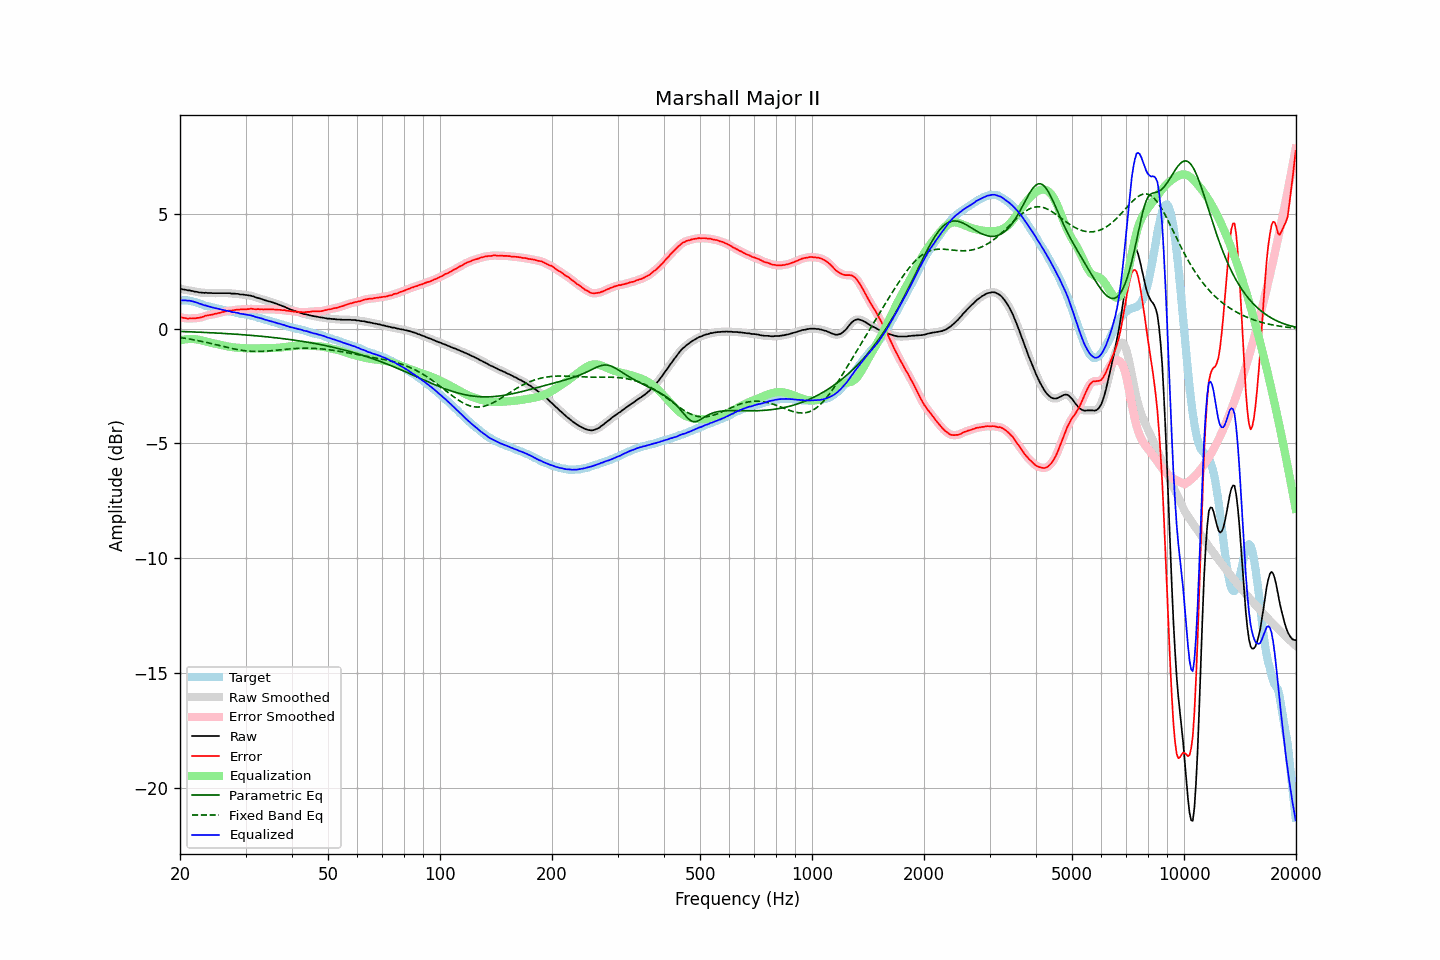

The file beside this chart, header and first rows:
frequency, raw, error, smoothed, error_smoothed, equalization, parametric_eq, fixed_band_eq, equalized_raw, equalized_smoothed, target
20.00, 1.75, 0.51, 1.75, 0.52, -0.51, -0.12, -0.38, 1.24, 1.24, 1.24
20.20, 1.73, 0.49, 1.73, 0.49, -0.49, -0.12, -0.39, 1.24, 1.24, 1.24
20.40, 1.71, 0.47, 1.71, 0.47, -0.48, -0.12, -0.40, 1.23, 1.23, 1.24
20.61, 1.70, 0.46, 1.70, 0.46, -0.47, -0.13, -0.42, 1.23, 1.23, 1.24
20.81, 1.69, 0.45, 1.69, 0.45, -0.46, -0.13, -0.43, 1.23, 1.23, 1.24
21.02, 1.67, 0.43, 1.68, 0.45, -0.45, -0.13, -0.44, 1.22, 1.23, 1.24
21.23, 1.67, 0.45, 1.66, 0.45, -0.45, -0.13, -0.45, 1.22, 1.22, 1.22
21.44, 1.65, 0.44, 1.65, 0.45, -0.44, -0.14, -0.46, 1.21, 1.21, 1.20
21.66, 1.64, 0.45, 1.64, 0.45, -0.45, -0.14, -0.48, 1.19, 1.19, 1.19
21.87, 1.62, 0.45, 1.62, 0.45, -0.45, -0.14, -0.49, 1.17, 1.17, 1.17
22.09, 1.61, 0.46, 1.61, 0.46, -0.46, -0.14, -0.50, 1.15, 1.15, 1.15
22.31, 1.60, 0.47, 1.60, 0.47, -0.47, -0.15, -0.52, 1.13, 1.12, 1.12
22.54, 1.58, 0.47, 1.59, 0.48, -0.49, -0.15, -0.53, 1.09, 1.10, 1.11
22.76, 1.58, 0.49, 1.58, 0.49, -0.50, -0.15, -0.54, 1.08, 1.07, 1.08
22.99, 1.57, 0.51, 1.57, 0.52, -0.52, -0.16, -0.56, 1.05, 1.05, 1.06
23.22, 1.56, 0.53, 1.57, 0.54, -0.54, -0.16, -0.57, 1.02, 1.03, 1.03
23.45, 1.57, 0.57, 1.56, 0.56, -0.55, -0.16, -0.59, 1.02, 1.01, 1.00
23.69, 1.56, 0.57, 1.56, 0.58, -0.57, -0.17, -0.61, 0.99, 0.99, 0.99
23.92, 1.56, 0.59, 1.56, 0.59, -0.59, -0.17, -0.62, 0.97, 0.97, 0.97
24.16, 1.56, 0.60, 1.56, 0.60, -0.61, -0.17, -0.64, 0.95, 0.95, 0.96
24.40, 1.55, 0.62, 1.55, 0.62, -0.62, -0.18, -0.65, 0.93, 0.93, 0.93
24.65, 1.55, 0.63, 1.55, 0.63, -0.64, -0.18, -0.67, 0.91, 0.91, 0.92
24.89, 1.55, 0.65, 1.55, 0.65, -0.65, -0.18, -0.69, 0.90, 0.90, 0.90
25.14, 1.55, 0.67, 1.55, 0.67, -0.67, -0.19, -0.71, 0.88, 0.88, 0.88
25.39, 1.55, 0.68, 1.55, 0.68, -0.68, -0.19, -0.72, 0.87, 0.87, 0.87
25.65, 1.55, 0.69, 1.55, 0.70, -0.70, -0.20, -0.74, 0.85, 0.85, 0.86
25.91, 1.55, 0.72, 1.55, 0.72, -0.72, -0.20, -0.76, 0.83, 0.83, 0.83
26.16, 1.55, 0.73, 1.55, 0.73, -0.74, -0.20, -0.77, 0.81, 0.81, 0.82
26.43, 1.55, 0.74, 1.55, 0.75, -0.75, -0.21, -0.79, 0.80, 0.80, 0.81
26.69, 1.55, 0.77, 1.55, 0.77, -0.76, -0.21, -0.81, 0.79, 0.79, 0.78
26.96, 1.55, 0.78, 1.55, 0.78, -0.78, -0.22, -0.82, 0.77, 0.77, 0.77
27.23, 1.55, 0.79, 1.54, 0.79, -0.79, -0.22, -0.84, 0.76, 0.75, 0.76
27.50, 1.53, 0.78, 1.54, 0.79, -0.80, -0.23, -0.85, 0.73, 0.74, 0.75
27.77, 1.53, 0.80, 1.53, 0.80, -0.81, -0.23, -0.87, 0.72, 0.72, 0.73
28.05, 1.53, 0.81, 1.53, 0.81, -0.82, -0.24, -0.88, 0.71, 0.71, 0.72
28.33, 1.52, 0.82, 1.52, 0.83, -0.82, -0.24, -0.90, 0.70, 0.70, 0.70
28.62, 1.52, 0.83, 1.51, 0.83, -0.83, -0.25, -0.91, 0.69, 0.68, 0.69
28.90, 1.50, 0.83, 1.50, 0.84, -0.83, -0.25, -0.92, 0.67, 0.67, 0.67
29.19, 1.49, 0.84, 1.49, 0.84, -0.84, -0.26, -0.93, 0.65, 0.65, 0.65
29.48, 1.49, 0.84, 1.49, 0.84, -0.85, -0.26, -0.94, 0.64, 0.64, 0.65
29.78, 1.48, 0.84, 1.48, 0.85, -0.85, -0.27, -0.95, 0.63, 0.63, 0.64
30.08, 1.47, 0.84, 1.47, 0.85, -0.85, -0.27, -0.96, 0.62, 0.62, 0.63
30.38, 1.46, 0.85, 1.46, 0.85, -0.86, -0.28, -0.97, 0.60, 0.61, 0.61
30.68, 1.45, 0.85, 1.45, 0.86, -0.86, -0.28, -0.98, 0.59, 0.59, 0.60
30.99, 1.44, 0.87, 1.44, 0.87, -0.86, -0.29, -0.98, 0.58, 0.58, 0.57
31.30, 1.42, 0.86, 1.42, 0.86, -0.86, -0.29, -0.99, 0.56, 0.56, 0.56
31.61, 1.40, 0.85, 1.40, 0.86, -0.86, -0.30, -0.99, 0.54, 0.54, 0.55
31.93, 1.37, 0.84, 1.37, 0.85, -0.86, -0.31, -0.99, 0.51, 0.52, 0.53
32.24, 1.35, 0.85, 1.35, 0.85, -0.85, -0.31, -0.99, 0.50, 0.50, 0.49
32.57, 1.33, 0.85, 1.33, 0.85, -0.85, -0.32, -0.99, 0.48, 0.48, 0.48
32.89, 1.31, 0.84, 1.31, 0.85, -0.85, -0.33, -0.99, 0.46, 0.46, 0.46
33.22, 1.29, 0.85, 1.29, 0.85, -0.85, -0.33, -0.99, 0.44, 0.44, 0.44
33.55, 1.26, 0.83, 1.26, 0.84, -0.85, -0.34, -0.98, 0.41, 0.42, 0.42
33.89, 1.24, 0.84, 1.24, 0.84, -0.85, -0.35, -0.98, 0.39, 0.39, 0.40
34.23, 1.22, 0.84, 1.22, 0.84, -0.85, -0.35, -0.97, 0.37, 0.37, 0.38
34.57, 1.20, 0.84, 1.20, 0.85, -0.84, -0.36, -0.97, 0.36, 0.36, 0.36
34.92, 1.18, 0.84, 1.18, 0.85, -0.84, -0.37, -0.96, 0.34, 0.34, 0.34
35.27, 1.16, 0.84, 1.16, 0.84, -0.84, -0.37, -0.96, 0.32, 0.32, 0.32
35.62, 1.14, 0.84, 1.14, 0.84, -0.84, -0.38, -0.95, 0.30, 0.30, 0.30
35.97, 1.11, 0.83, 1.11, 0.84, -0.84, -0.39, -0.94, 0.27, 0.28, 0.27
... 635 more rows
